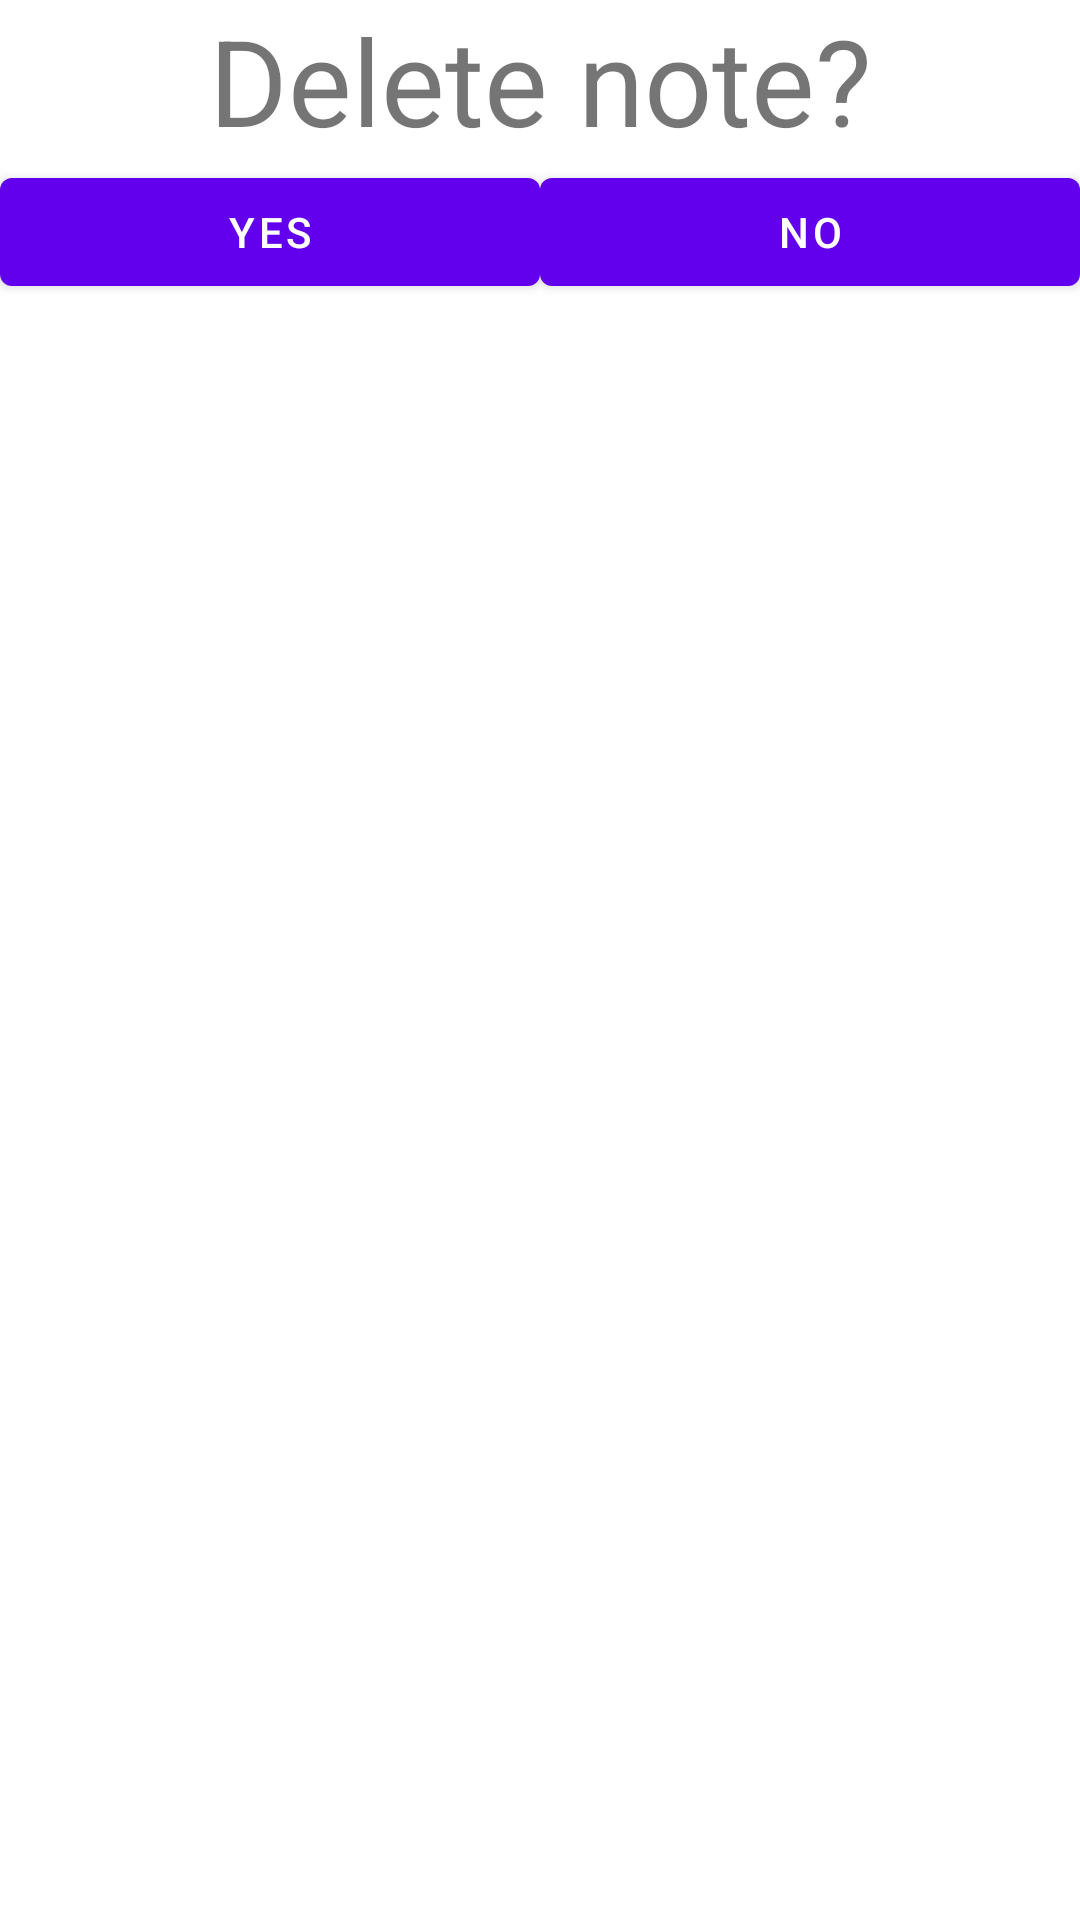

The Android layout XML behind this screen, and the referenced resources:
<!-- AndroidManifest.xml: application theme Theme.AnotherTodo -->
<!-- res/layout/fragment_bottom_dialog.xml -->
<?xml version="1.0" encoding="utf-8"?>
<LinearLayout xmlns:android="http://schemas.android.com/apk/res/android"
    android:orientation="vertical" android:layout_width="match_parent"
    android:layout_height="match_parent">

    <TextView
        android:id="@+id/textView"
        android:layout_width="match_parent"
        android:layout_height="wrap_content"
        android:textSize="40sp"
        android:text="Delete note?"
        android:textAlignment="center" />

    <LinearLayout
        android:layout_width="match_parent"
        android:layout_height="wrap_content"
        android:orientation="horizontal">

        <com.google.android.material.button.MaterialButton
            android:id="@+id/btnYes"
            android:layout_width="wrap_content"
            android:layout_height="wrap_content"
            android:layout_weight="1"
            android:text="Yes" />

        <com.google.android.material.button.MaterialButton
            android:id="@+id/btnNo"
            android:layout_width="wrap_content"
            android:layout_height="wrap_content"
            android:layout_weight="1"
            android:text="No" />
    </LinearLayout>
</LinearLayout>
<!-- resources referenced by this layout -->
<resources>
  <style name="Theme.AnotherTodo" parent="Theme.MaterialComponents.DayNight.DarkActionBar">
          
          <item name="colorPrimary">@color/purple_500</item>
          <item name="colorPrimaryVariant">@color/purple_700</item>
          <item name="colorOnPrimary">@color/white</item>
          
          <item name="colorSecondary">@color/teal_200</item>
          <item name="colorSecondaryVariant">@color/teal_700</item>
          <item name="colorOnSecondary">@color/black</item>
          
          <item name="android:statusBarColor" tools:targetApi="l">?attr/colorPrimaryVariant</item>
          
      </style>
  <color name="purple_500">#FF6200EE</color>
  <color name="purple_700">#FF3700B3</color>
  <color name="white">#FFFFFFFF</color>
  <color name="teal_200">#FF03DAC5</color>
  <color name="teal_700">#FF018786</color>
  <color name="black">#FF000000</color>
</resources>
